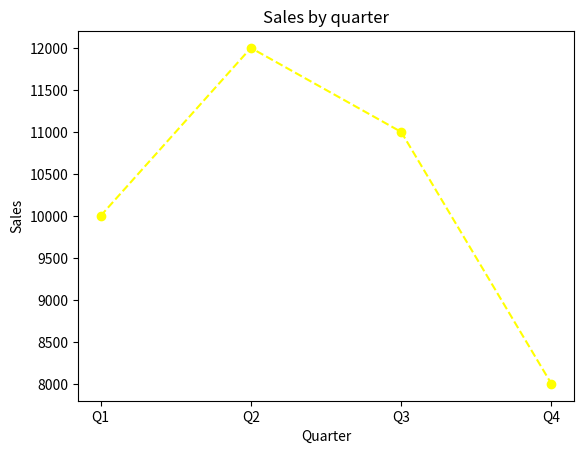

Recreate this plot in Python.
import matplotlib.pyplot as plt

x = ['Q1', 'Q2', 'Q3', 'Q4']
y = [10000, 12000, 11000, 8000]
plt.xlabel('Quarter')
plt.ylabel('Sales')
plt.title('Sales by quarter')
#creates bar chart
#plt.bar(x, y)

#creates a line chart and makes it a double dashed line
plt.plot(x, y, marker = 'o', color = 'yellow', linestyle = '--')
plt.show()
